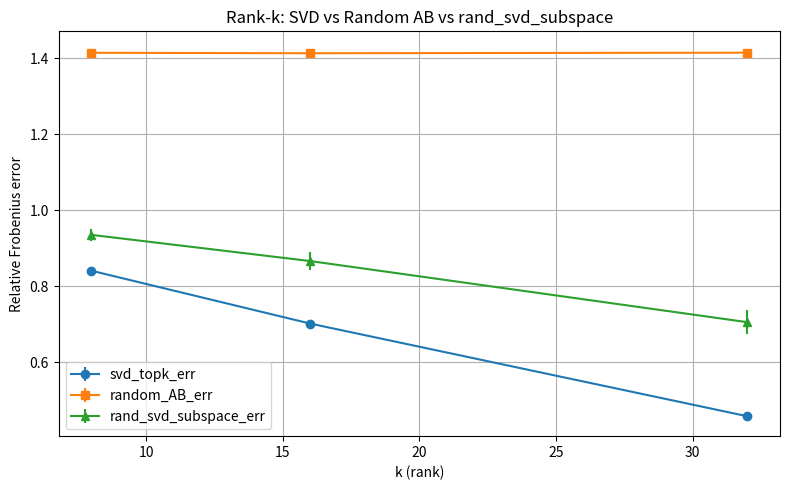
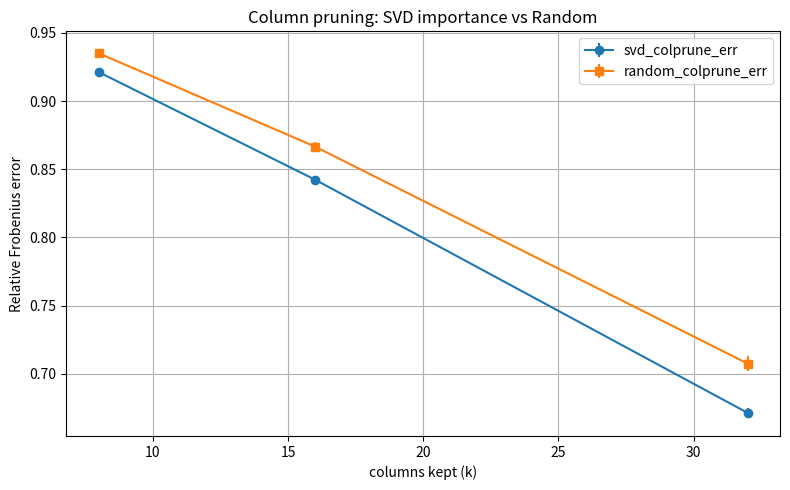

The script that saved these images, in order:
#!/usr/bin/env python3
"""
toy_experiment.py

Toy experiment: compare SVD-based low-rank/channel pruning vs random baselines.
- Produces per-trial CSV rows so you can compute mean ± std later.
- Uses a seeded Generator for reproducibility.
- Matches baseline column names used in inspect_svd_predictors.py.
"""
import os
import argparse
import numpy as np
import pandas as pd
import matplotlib.pyplot as plt

from scipy.linalg import svd

def rel_fro_error(W, W_hat):
    num = np.linalg.norm(W - W_hat, 'fro')
    den = np.linalg.norm(W, 'fro')
    if den == 0:
        return 0.0 if num == 0 else np.inf
    return num / den

def params_for_factors(n, m, k, include_singular_values=False):
    # store factors A (n x k) and B (k x m); optionally add k for singular values
    return int(n * k + k * m + (k if include_singular_values else 0))

def column_energy_contributions_from_svd(s, Vt):
    # s: (r,), Vt: (r, m)
    if s.size == 0:
        return np.zeros(Vt.shape[1])
    return np.sum((s**2)[:, None] * (Vt**2), axis=0)

def run_toy(n=128, m=64, ranks=(8,16,32), trials=200, seed=0, outdir='toy_results'):
    rng = np.random.default_rng(seed)
    os.makedirs(outdir, exist_ok=True)
    rows = []

    for k_in in ranks:
        k_eff = int(min(k_in, min(n, m)))  # clamp rank
        for t in range(trials):
            W = rng.normal(size=(n, m))

            # full SVD once per trial
            U, s, Vt = svd(W, full_matrices=False)

            # SVD top-k (stored as factors)
            if k_eff > 0:
                W_svd = (U[:, :k_eff] @ np.diag(s[:k_eff])) @ Vt[:k_eff, :]
            else:
                W_svd = np.zeros_like(W)
            svd_topk_err = rel_fro_error(W, W_svd)

            # random AB baseline (A@B scaled to W Frobenius)
            A = rng.normal(size=(n, k_eff)) if k_eff > 0 else np.zeros((n, 0))
            B = rng.normal(size=(k_eff, m)) if k_eff > 0 else np.zeros((0, m))
            W_randAB = A @ B
            normW = np.linalg.norm(W, 'fro')
            normR = np.linalg.norm(W_randAB, 'fro')
            if normR > 0 and normW > 0:
                W_randAB = W_randAB * (normW / normR)
            random_AB_err = rel_fro_error(W, W_randAB)

            # random subset of singular components (stronger random baseline)
            if k_eff > 0:
                idx = rng.permutation(len(s))[:k_eff]
                W_rand_svd_sub = (U[:, idx] @ np.diag(s[idx])) @ Vt[idx, :]
            else:
                W_rand_svd_sub = np.zeros_like(W)
            rand_svd_subspace_err = rel_fro_error(W, W_rand_svd_sub)

            # column pruning: SVD-based importance (energy) vs random columns
            keep_cols = min(k_eff, m)
            if keep_cols > 0:
                col_energy = column_energy_contributions_from_svd(s, Vt)
                keep_idx_svd = np.argsort(col_energy)[-keep_cols:]
                W_svd_colprune = W.copy()
                mask = np.ones(m, dtype=bool)
                mask[keep_idx_svd] = False
                W_svd_colprune[:, mask] = 0.0
                svd_colprune_err = rel_fro_error(W, W_svd_colprune)

                keep_idx_rand = rng.choice(m, keep_cols, replace=False)
                W_rand_colprune = W.copy()
                mask2 = np.ones(m, dtype=bool)
                mask2[keep_idx_rand] = False
                W_rand_colprune[:, mask2] = 0.0
                random_colprune_err = rel_fro_error(W, W_rand_colprune)
            else:
                svd_colprune_err = np.inf
                random_colprune_err = np.inf

            # budgets (store factors) and nnz for structured pruning
            params_svd_topk = params_for_factors(n, m, k_eff, include_singular_values=True)
            params_random_AB = params_for_factors(n, m, k_eff, include_singular_values=False)
            nnz_svd_col = int(n * min(k_eff, m))

            rows.append({
                'seed': int(seed),
                'trial': int(t),
                'n': int(n),
                'm': int(m),
                'rank_requested': int(k_in),
                'rank_used': int(k_eff),
                'svd_topk_err': float(svd_topk_err),
                'random_AB_err': float(random_AB_err),
                'rand_svd_subspace_err': float(rand_svd_subspace_err),
                'svd_colprune_err': float(svd_colprune_err),
                'random_colprune_err': float(random_colprune_err),
                'params_svd_topk': int(params_svd_topk),
                'params_random_AB': int(params_random_AB),
                'nnz_svd_col': int(nnz_svd_col),
            })

    df = pd.DataFrame(rows)
    csv_path = os.path.join(outdir, 'toy_results_per_trial.csv')
    df.to_csv(csv_path, index=False)

    # aggregated stats per rank
    agg = df.groupby('rank_used').agg({
        'svd_topk_err': ['mean','std'],
        'random_AB_err': ['mean','std'],
        'rand_svd_subspace_err': ['mean','std'],
        'svd_colprune_err': ['mean','std'],
        'random_colprune_err': ['mean','std'],
    }).reset_index()

    # flatten columns robustly
    new_cols = []
    for c in agg.columns:
        if isinstance(c, tuple):
            new_cols.append('_'.join([str(x) for x in c if x]).rstrip('_'))
        else:
            new_cols.append(str(c))
    agg.columns = new_cols
    agg.to_csv(os.path.join(outdir, 'toy_results_agg.csv'), index=False)

    # simple plots (mean +/- std)
    ranks_vals = agg['rank_used'].values
    def mean_std(name):
        return agg[f'{name}_mean'].values, agg[f'{name}_std'].values

    plt.figure(figsize=(8,5))
    m_svd, s_svd = mean_std('svd_topk_err')
    m_rand, s_rand = mean_std('random_AB_err')
    m_rsub, s_rsub = mean_std('rand_svd_subspace_err')
    plt.errorbar(ranks_vals, m_svd, yerr=s_svd, label='svd_topk_err', marker='o')
    plt.errorbar(ranks_vals, m_rand, yerr=s_rand, label='random_AB_err', marker='s')
    plt.errorbar(ranks_vals, m_rsub, yerr=s_rsub, label='rand_svd_subspace_err', marker='^')
    plt.xlabel('k (rank)')
    plt.ylabel('Relative Frobenius error')
    plt.title('Rank-k: SVD vs Random AB vs rand_svd_subspace')
    plt.legend(); plt.grid(True); plt.tight_layout()
    plt.savefig(os.path.join(outdir, 'rank_k_comparison.png'), dpi=150)
    plt.close()

    plt.figure(figsize=(8,5))
    m_scol, s_scol = mean_std('svd_colprune_err')
    m_rcol, s_rcol = mean_std('random_colprune_err')
    plt.errorbar(ranks_vals, m_scol, yerr=s_scol, label='svd_colprune_err', marker='o')
    plt.errorbar(ranks_vals, m_rcol, yerr=s_rcol, label='random_colprune_err', marker='s')
    plt.xlabel('columns kept (k)')
    plt.ylabel('Relative Frobenius error')
    plt.title('Column pruning: SVD importance vs Random')
    plt.legend(); plt.grid(True); plt.tight_layout()
    plt.savefig(os.path.join(outdir, 'column_prune_comparison.png'), dpi=150)
    plt.close()

    print(f"Saved per-trial CSV: {csv_path}")
    print(f"Saved aggregated CSV: {os.path.join(outdir, 'toy_results_agg.csv')}")


if __name__ == '__main__':
    parser = argparse.ArgumentParser()
    parser.add_argument('--n', type=int, default=128)
    parser.add_argument('--m', type=int, default=64)
    parser.add_argument('--ranks', type=int, nargs='+', default=[8,16,32])
    parser.add_argument('--trials', type=int, default=200)
    parser.add_argument('--seed', type=int, default=0)
    parser.add_argument('--outdir', type=str, default='toy_results')
    args = parser.parse_args()
    run_toy(n=args.n, m=args.m, ranks=tuple(args.ranks), trials=args.trials, seed=args.seed, outdir=args.outdir)
